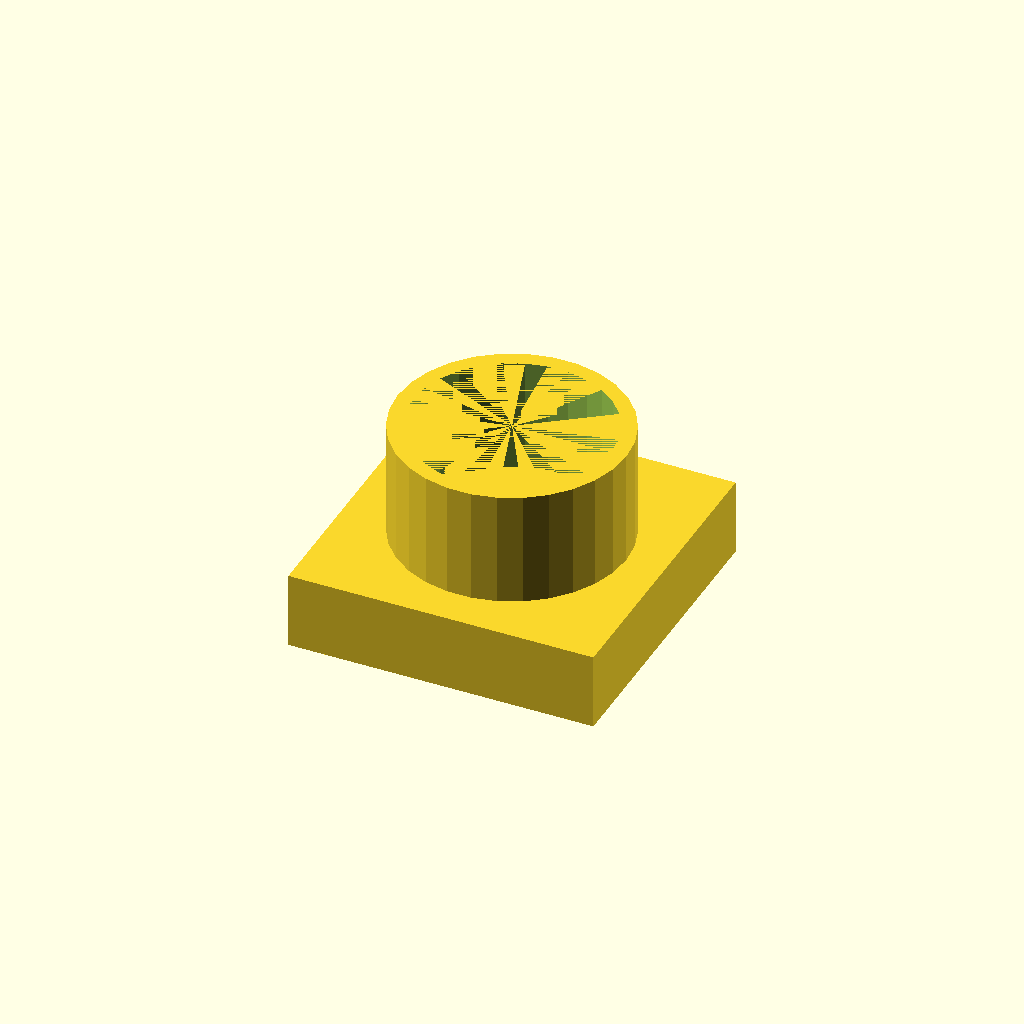
Cell 1: the model at its default parameters.
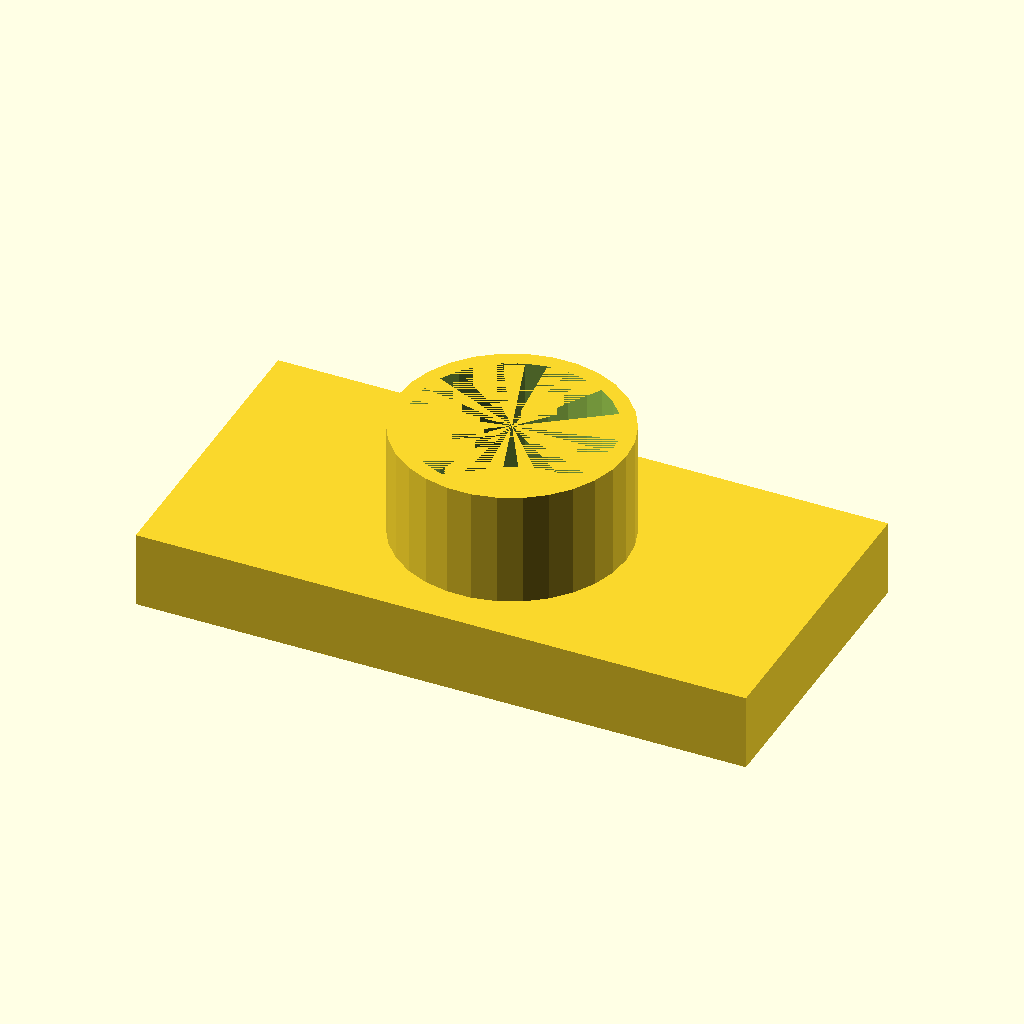
Cell 2 — base_length set to 80, the other parameters unchanged.
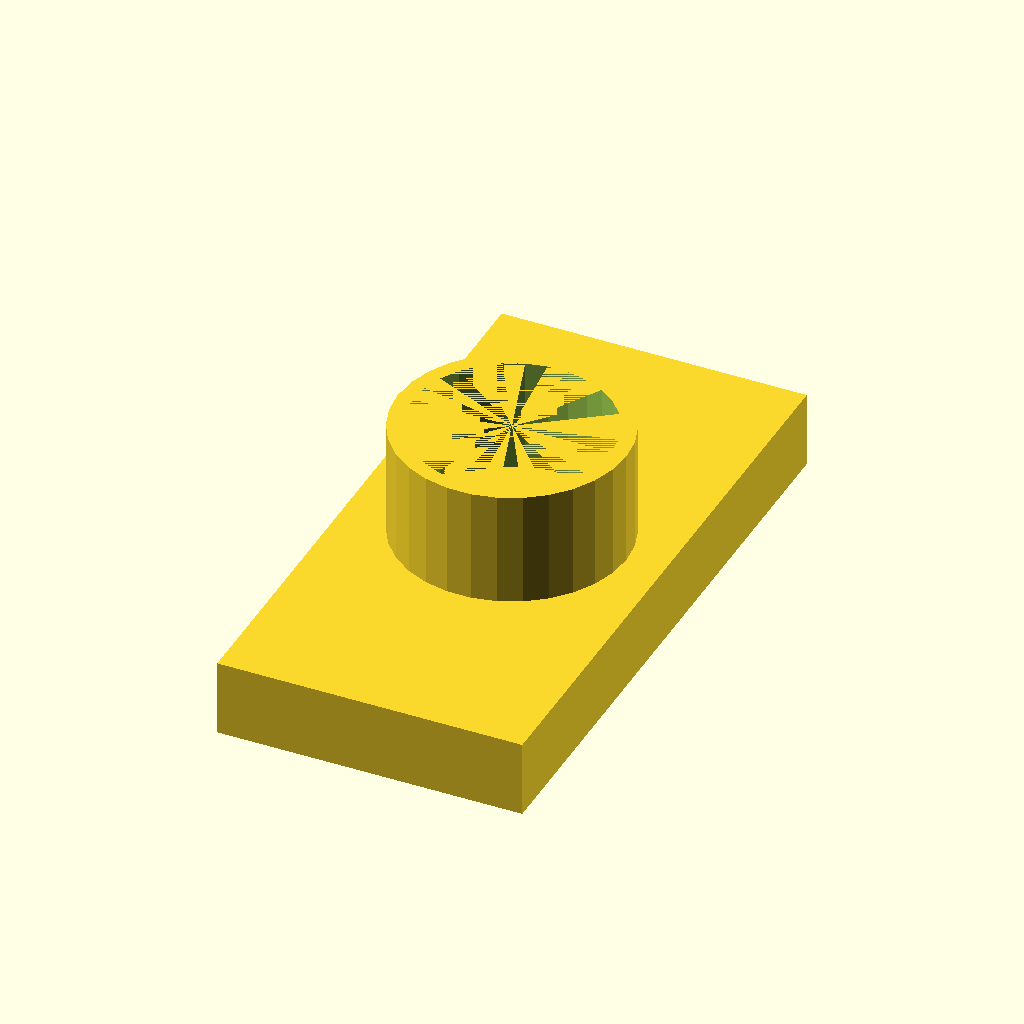
Cell 3: the same model with base_width = 80.
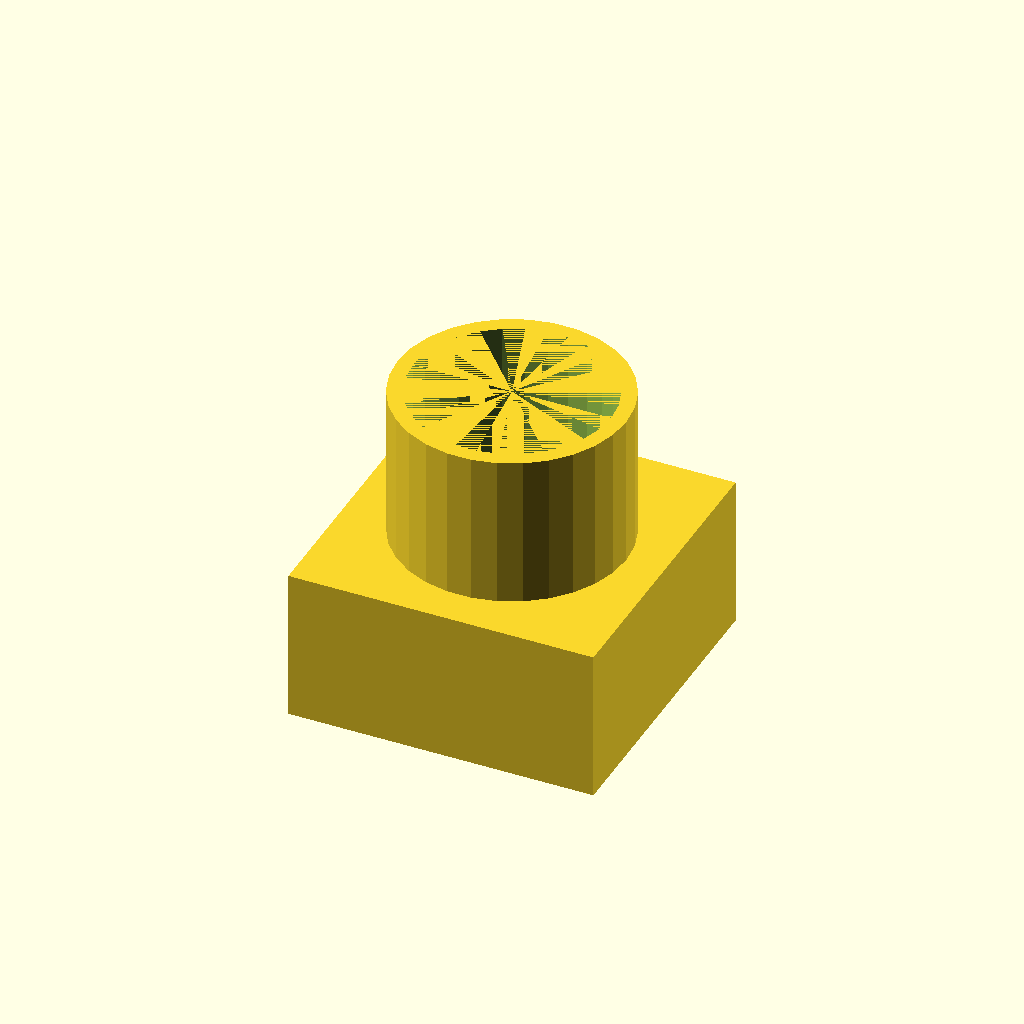
Cell 4: the same model with base_height = 20.
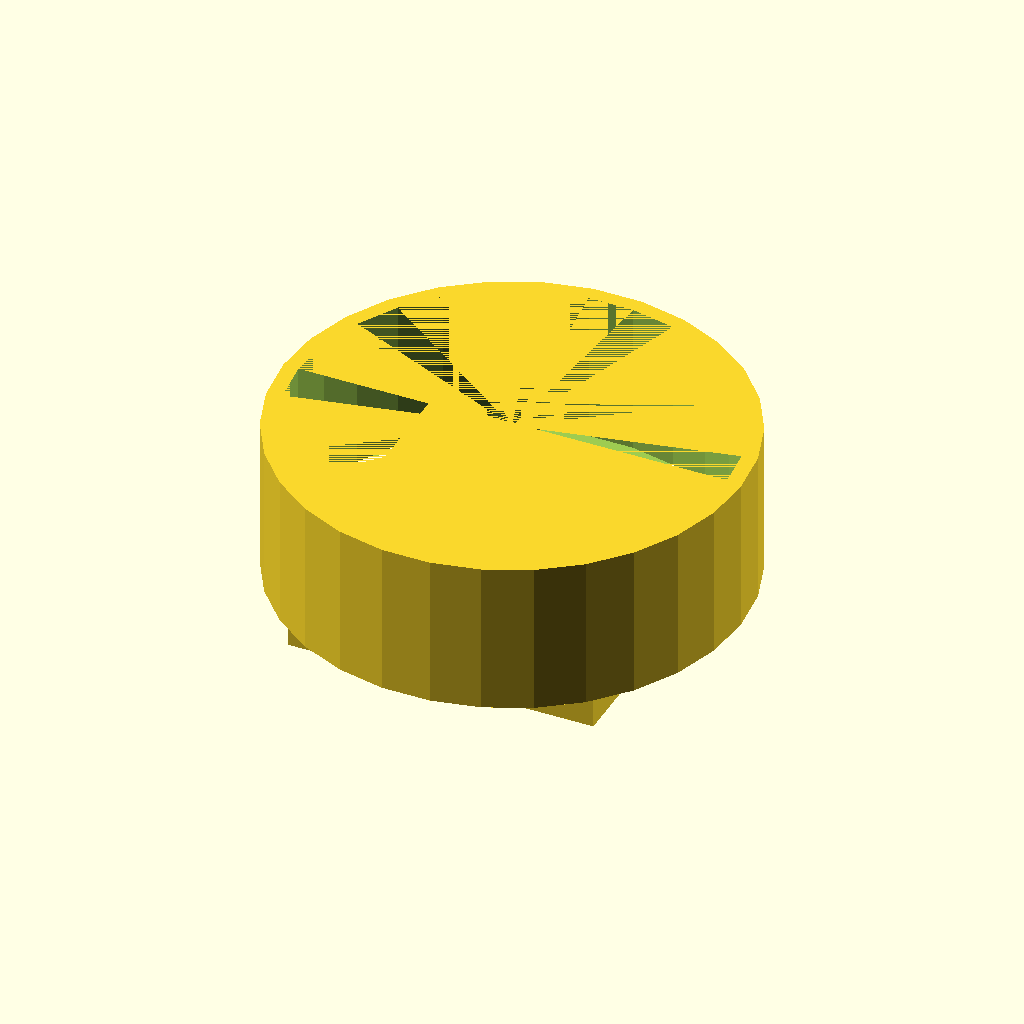
Cell 5 — cylinder_diameter set to 60, the other parameters unchanged.
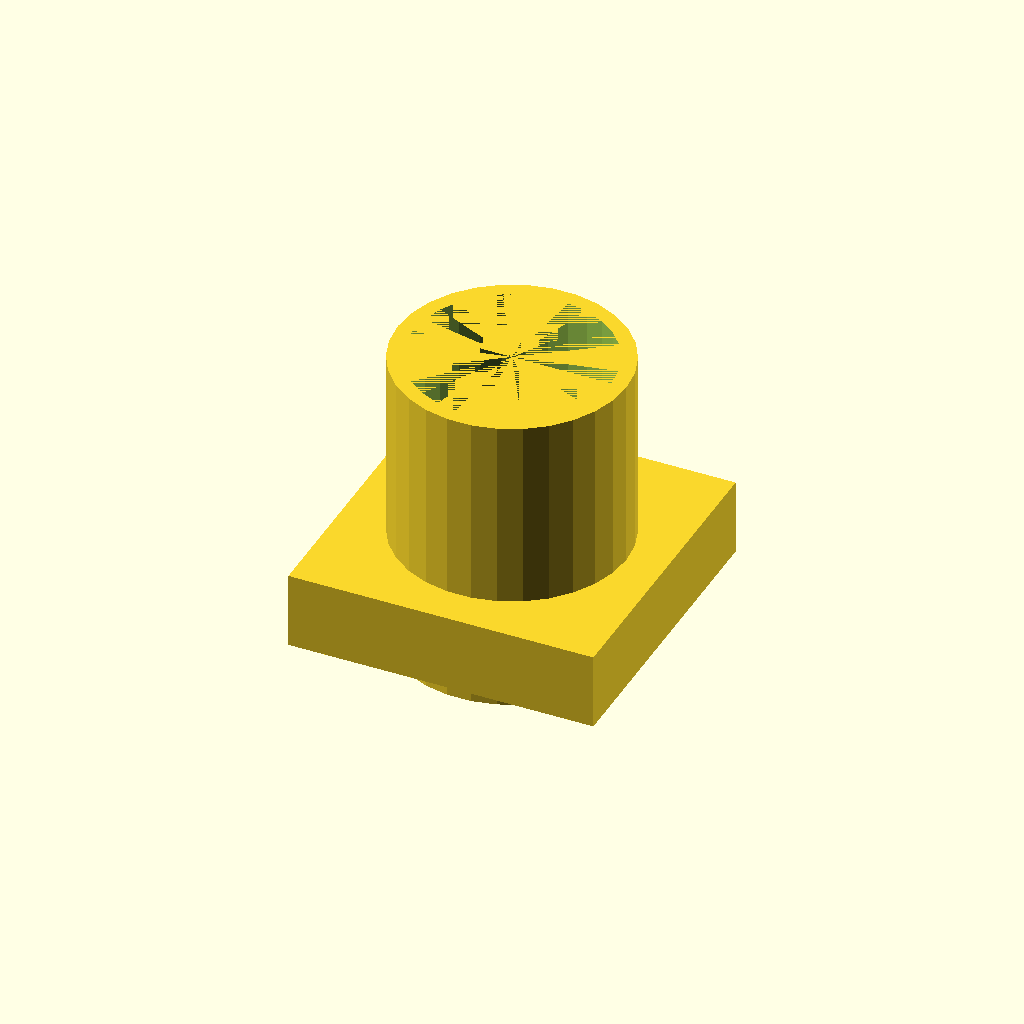
Cell 6 — cylinder_height set to 40, the other parameters unchanged.
All cells are drawn from one camera (rotation 55°, 0°, 25°, orthographic, colour scheme Cornfield), so only the parameter changes between them.
The OpenSCAD source (deepcad_8037/0029/00295085/output_0/00295085.scad):

// Parameters for the base block
base_length = 40;  // Length of the rectangular base
base_width = 40;   // Width of the rectangular base
base_height = 10;  // Height of the rectangular base

// Parameters for the cylindrical extension
cylinder_diameter = 30;  // Diameter of the cylinder
cylinder_height = 20;    // Height of the cylinder
cylinder_wall_thickness = 2;  // Thickness of the cylinder wall

// Base block
module base_block() {
    cube([base_length, base_width, base_height], center = true);
}

// Cylindrical extension
module cylindrical_extension() {
    difference() {
        // Outer cylinder
        cylinder(h = cylinder_height, d = cylinder_diameter, center = true);
        // Inner hollow cylinder
        cylinder(h = cylinder_height, d = cylinder_diameter - 2 * cylinder_wall_thickness, center = true);
    }
}

// Full model
module flexible_coupling() {
    // Base block
    translate([0, 0, -base_height / 2])
        base_block();
    // Cylindrical extension
    translate([0, 0, base_height / 2])
        cylindrical_extension();
}

// Render the model
flexible_coupling();
Parameter table extracted from the source (name, type, default, range or options):
base_length: number, default 40
base_width: number, default 40
base_height: number, default 10
cylinder_diameter: number, default 30
cylinder_height: number, default 20
cylinder_wall_thickness: number, default 2
